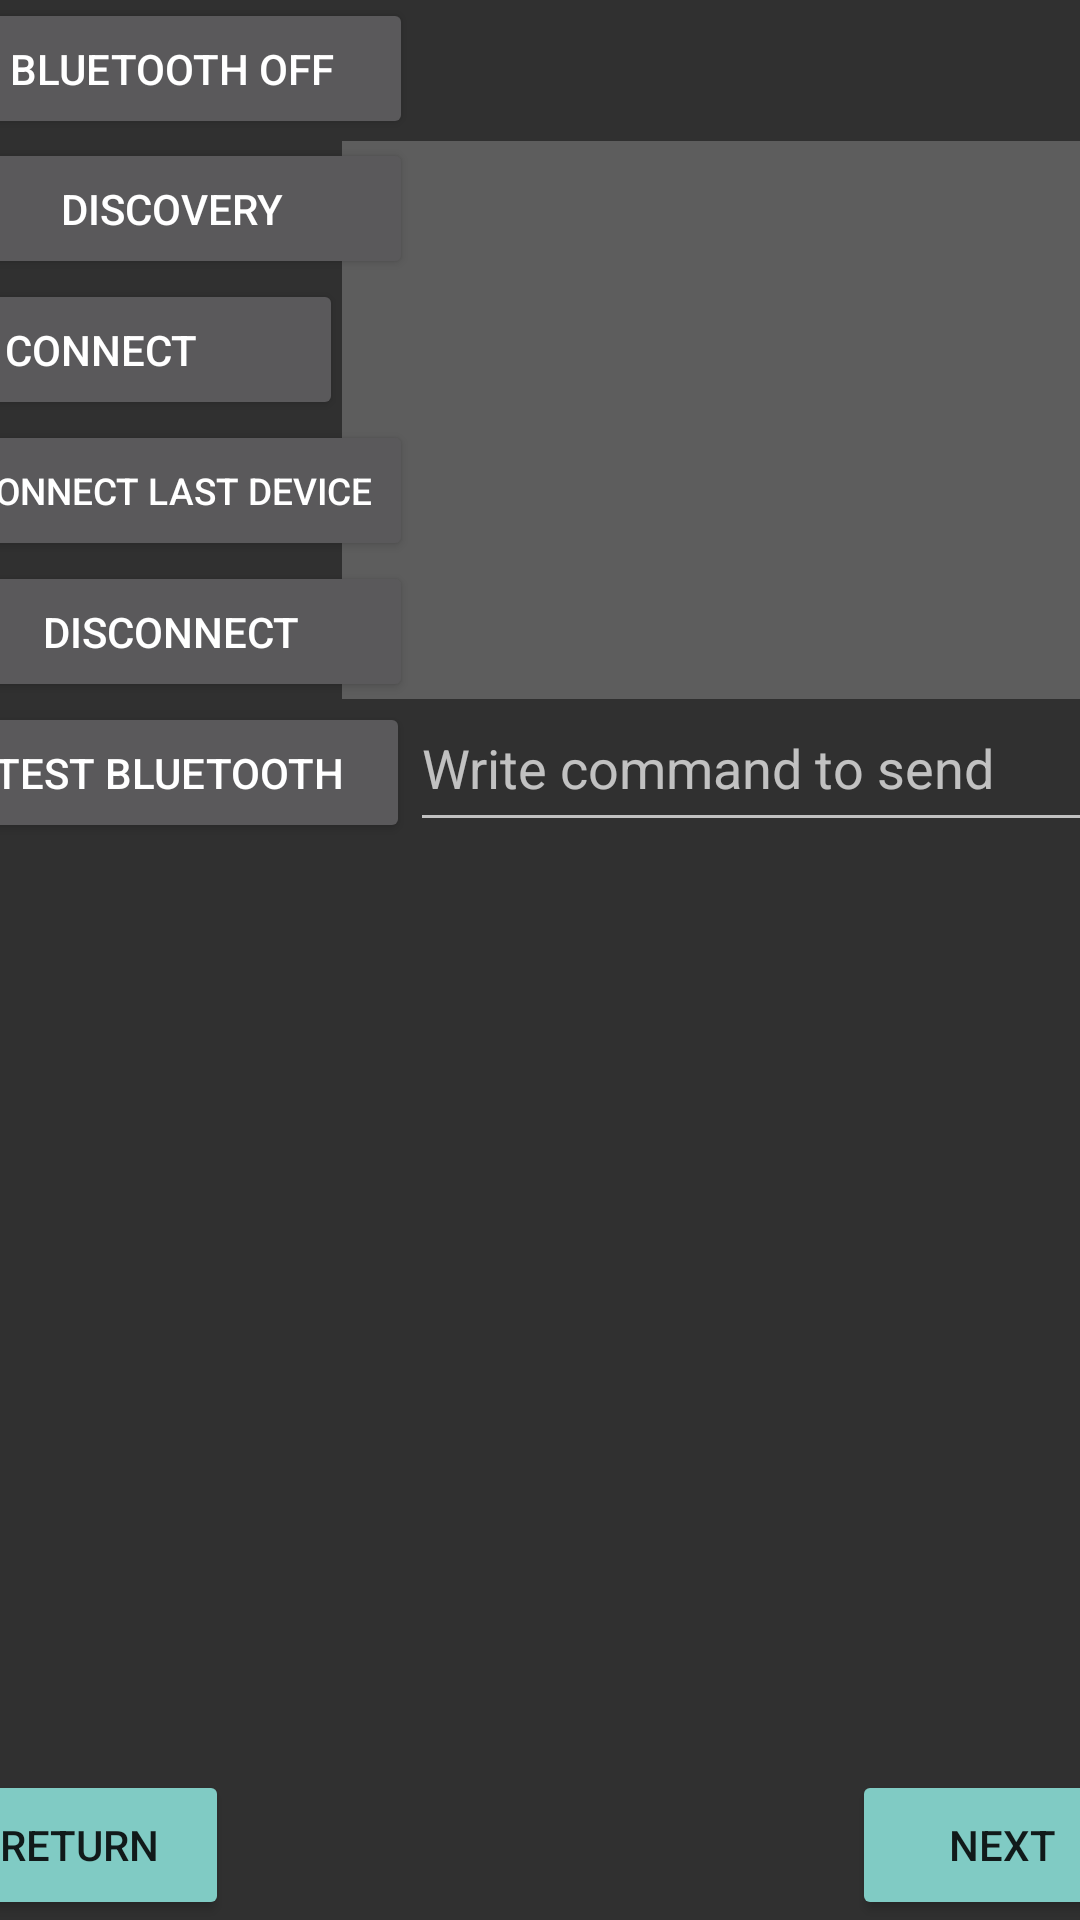

The Android layout XML behind this screen, and the referenced resources:
<!-- AndroidManifest.xml: application theme Theme.App -->
<!-- res/layout/activity_bluetooth.xml -->
<?xml version="1.0" encoding="utf-8"?>
<androidx.constraintlayout.widget.ConstraintLayout xmlns:android="http://schemas.android.com/apk/res/android"
    xmlns:app="http://schemas.android.com/apk/res-auto"
    xmlns:tools="http://schemas.android.com/tools"
    android:layout_width="match_parent"
    android:layout_height="match_parent">


    <ImageView
        android:id="@+id/imageBt"
        android:layout_width="94dp"
        android:layout_height="93dp"
        android:contentDescription="@string/todo"
        app:layout_constraintBottom_toTopOf="@+id/listViewDevice"
        app:layout_constraintEnd_toStartOf="@+id/space2"
        app:layout_constraintHorizontal_bias="0.5"
        app:layout_constraintStart_toEndOf="@+id/space"
        app:layout_constraintTop_toBottomOf="@+id/textViewTitleBluetooth" />

    <Button
        android:id="@+id/buttonBtOn"
        android:layout_width="161dp"
        android:layout_height="47dp"
        android:text="@string/sBtButtonOn"
        app:layout_constraintBottom_toTopOf="@+id/buttonBtOff"
        app:layout_constraintEnd_toStartOf="@+id/space"
        app:layout_constraintHorizontal_bias="0.5"
        app:layout_constraintStart_toStartOf="parent"
        app:layout_constraintTop_toBottomOf="@+id/textViewTitleBluetooth" />

    <TextView
        android:id="@+id/textViewTitleBluetooth"
        android:layout_width="409dp"
        android:layout_height="39dp"
        android:autoSizeTextType="uniform"
        android:gravity="center"
        android:text="@string/sBtTitle"
        app:layout_constraintBottom_toTopOf="@+id/buttonBtOn"
        app:layout_constraintEnd_toEndOf="parent"
        app:layout_constraintHorizontal_bias="0.5"
        app:layout_constraintStart_toStartOf="parent"
        app:layout_constraintTop_toTopOf="parent" />


    <Button
        android:id="@+id/buttonBtReturn"
        style="@style/Widget.AppCompat.Button.Colored"
        android:layout_width="100dp"
        android:layout_height="50dp"
        android:text="@string/sButtonReturn"
        app:layout_constraintBottom_toBottomOf="parent"
        app:layout_constraintEnd_toStartOf="@+id/textViewBluetoothCheck"
        app:layout_constraintHorizontal_bias="0.5"
        app:layout_constraintStart_toStartOf="parent"
        app:layout_constraintTop_toBottomOf="@+id/scrollView2" />

    <Button
        android:id="@+id/buttonBtOff"
        android:layout_width="161dp"
        android:layout_height="47dp"
        android:text="@string/sBtButtonOff"
        app:layout_constraintBottom_toTopOf="@+id/buttonBtDiscovery"
        app:layout_constraintEnd_toStartOf="@+id/space"
        app:layout_constraintHorizontal_bias="0.5"
        app:layout_constraintStart_toStartOf="parent"
        app:layout_constraintTop_toBottomOf="@+id/buttonBtOn" />

    <Button
        android:id="@+id/buttonBtConnect"
        android:layout_width="161dp"
        android:layout_height="47dp"
        android:text="@string/sBtConnect"
        app:layout_constraintBottom_toTopOf="@+id/buttonBtConnectLastDevice"
        app:layout_constraintEnd_toStartOf="@+id/listViewDevice"
        app:layout_constraintHorizontal_bias="0.5"
        app:layout_constraintStart_toStartOf="parent"
        app:layout_constraintTop_toBottomOf="@+id/buttonBtDiscovery" />

    <Button
        android:id="@+id/buttonBtDisconnect"
        android:layout_width="161dp"
        android:layout_height="47dp"
        android:text="@string/sBtButtonDisconnect"
        app:layout_constraintBottom_toTopOf="@+id/buttonTestBt"
        app:layout_constraintEnd_toStartOf="@+id/listViewDevice"
        app:layout_constraintHorizontal_bias="0.5"
        app:layout_constraintStart_toStartOf="parent"
        app:layout_constraintTop_toBottomOf="@+id/buttonBtConnectLastDevice" />

    <Button
        android:id="@+id/buttonBtDiscovery"
        android:layout_width="161dp"
        android:layout_height="47dp"
        android:text="@string/sBtButtonDiscovery"
        app:layout_constraintBottom_toTopOf="@+id/buttonBtConnect"
        app:layout_constraintEnd_toStartOf="@+id/listViewDevice"
        app:layout_constraintHorizontal_bias="0.5"
        app:layout_constraintStart_toStartOf="parent"
        app:layout_constraintTop_toBottomOf="@+id/buttonBtOff" />

    <Button
        android:id="@+id/buttonBtConnectLastDevice"
        android:layout_width="161dp"
        android:layout_height="47dp"
        android:autoSizeTextType="uniform"
        android:text="@string/sBtButtonConnectLastDevice"
        app:layout_constraintBottom_toTopOf="@+id/buttonBtDisconnect"
        app:layout_constraintEnd_toStartOf="@+id/listViewDevice"
        app:layout_constraintHorizontal_bias="0.5"
        app:layout_constraintStart_toStartOf="parent"
        app:layout_constraintTop_toBottomOf="@+id/buttonBtConnect" />

    <Button
        android:id="@+id/buttonTestBt"
        android:layout_width="161dp"
        android:layout_height="47dp"
        android:text="@string/sBtButtonTest"
        app:layout_constraintBottom_toTopOf="@+id/scrollView2"
        app:layout_constraintEnd_toStartOf="@+id/editTextTextBluetoothTestCommand"
        app:layout_constraintHorizontal_bias="0.5"
        app:layout_constraintStart_toStartOf="parent"
        app:layout_constraintTop_toBottomOf="@+id/buttonBtDisconnect" />

    <Button
        android:id="@+id/buttonBtNext"
        style="@style/Widget.AppCompat.Button.Colored"
        android:layout_width="100dp"
        android:layout_height="50dp"
        android:text="@string/sButtonNext"
        app:layout_constraintBottom_toBottomOf="parent"
        app:layout_constraintEnd_toEndOf="parent"
        app:layout_constraintHorizontal_bias="0.5"
        app:layout_constraintStart_toEndOf="@+id/textViewBluetoothCheck"
        app:layout_constraintTop_toBottomOf="@+id/scrollView2" />

    <TextView
        android:id="@+id/textViewBluetoothCheck"
        android:layout_width="208dp"
        android:layout_height="50dp"
        android:autoSizeTextType="uniform"
        android:gravity="center"
        app:layout_constraintBottom_toBottomOf="parent"
        app:layout_constraintEnd_toStartOf="@+id/buttonBtNext"
        app:layout_constraintHorizontal_bias="0.5"
        app:layout_constraintStart_toEndOf="@+id/buttonBtReturn"
        app:layout_constraintTop_toBottomOf="@+id/scrollView2" />

    <EditText
        android:id="@+id/editTextTextBluetoothTestCommand"
        android:layout_width="248dp"
        android:layout_height="47dp"
        android:autoSizePresetSizes="uniform"
        android:autofillHints=""
        android:ems="10"
        android:gravity="start"
        android:hint="@string/hBluetoothTestCommand"
        android:importantForAutofill="yes"
        android:inputType="textPersonName"
        app:layout_constraintBottom_toTopOf="@+id/scrollView2"
        app:layout_constraintEnd_toEndOf="parent"
        app:layout_constraintHorizontal_bias="0.5"
        app:layout_constraintStart_toEndOf="@+id/buttonTestBt"
        app:layout_constraintTop_toBottomOf="@+id/listViewDevice" />

    <ScrollView
        android:id="@+id/scrollView2"
        android:layout_width="409dp"
        android:layout_height="309dp"
        android:foregroundGravity="left"
        android:nestedScrollingEnabled="true"
        app:layout_constraintBottom_toTopOf="@+id/buttonBtReturn"
        app:layout_constraintEnd_toEndOf="parent"
        app:layout_constraintHorizontal_bias="0.5"
        app:layout_constraintStart_toStartOf="parent"
        app:layout_constraintTop_toBottomOf="@+id/buttonTestBt">

        <TextView
            android:id="@+id/textViewDisplayBluetooth"
            android:layout_width="match_parent"
            android:layout_height="wrap_content"
            android:autoSizePresetSizes="uniform"
            android:gravity="start"
            android:text=""
            app:layout_constraintBottom_toTopOf="@+id/buttonBtReturn"
            app:layout_constraintEnd_toEndOf="parent"
            app:layout_constraintHorizontal_bias="0.5"
            app:layout_constraintStart_toStartOf="parent"
            app:layout_constraintTop_toBottomOf="@+id/buttonTestBt" />
    </ScrollView>

    <ListView
        android:id="@+id/listViewDevice"
        android:layout_width="248dp"
        android:layout_height="186dp"
        android:background="@color/backgroundListView"
        android:foregroundGravity="left"
        app:layout_constraintBottom_toTopOf="@+id/editTextTextBluetoothTestCommand"
        app:layout_constraintEnd_toEndOf="parent"
        app:layout_constraintHorizontal_bias="0.5"
        app:layout_constraintStart_toEndOf="@+id/buttonBtConnect"
        app:layout_constraintTop_toBottomOf="@+id/space" />

    <Space
        android:id="@+id/space"
        android:layout_width="77dp"
        android:layout_height="94dp"
        app:layout_constraintBottom_toTopOf="@+id/listViewDevice"
        app:layout_constraintEnd_toStartOf="@+id/imageBt"
        app:layout_constraintHorizontal_bias="0.5"
        app:layout_constraintStart_toStartOf="@+id/listViewDevice"
        app:layout_constraintTop_toBottomOf="@+id/textViewTitleBluetooth" />

    <Space
        android:id="@+id/space2"
        android:layout_width="75dp"
        android:layout_height="94dp"
        app:layout_constraintBottom_toTopOf="@+id/listViewDevice"
        app:layout_constraintEnd_toEndOf="parent"
        app:layout_constraintHorizontal_bias="0.5"
        app:layout_constraintStart_toEndOf="@+id/imageBt"
        app:layout_constraintTop_toBottomOf="@+id/textViewTitleBluetooth" />


</androidx.constraintlayout.widget.ConstraintLayout>
<!-- resources referenced by this layout -->
<resources>
  <color name="backgroundListView">#37FFFFFF</color>
  <string name="hBluetoothTestCommand">Write command to send</string>
  <string name="sBtButtonConnectLastDevice">Connect Last Device</string>
  <string name="sBtButtonDisconnect">DISCONNECT</string>
  <string name="sBtButtonDiscovery">DISCOVERY</string>
  <string name="sBtButtonOff" translatable="false">Bluetooth OFF</string>
  <string name="sBtButtonOn" translatable="false">BLUETOOTH ON</string>
  <string name="sBtButtonTest" translatable="false">Test bluetooth</string>
  <string name="sBtConnect">Connect</string>
  <string name="sBtTitle">Bluetooth</string>
  <string name="sButtonNext">Next</string>
  <string name="sButtonReturn">Return</string>
  <string name="todo" translatable="false">TODO</string>
  <style name="Theme.App" parent="@style/Theme.AppCompat.NoActionBar">
          <item name="android:windowNoTitle">true</item>
          <item name="android:windowActionBar">false</item>
          <item name="android:windowFullscreen">true</item>
          <item name="android:keepScreenOn">true</item>
          <item name="android:windowContentOverlay">@null</item>
      </style>
</resources>
